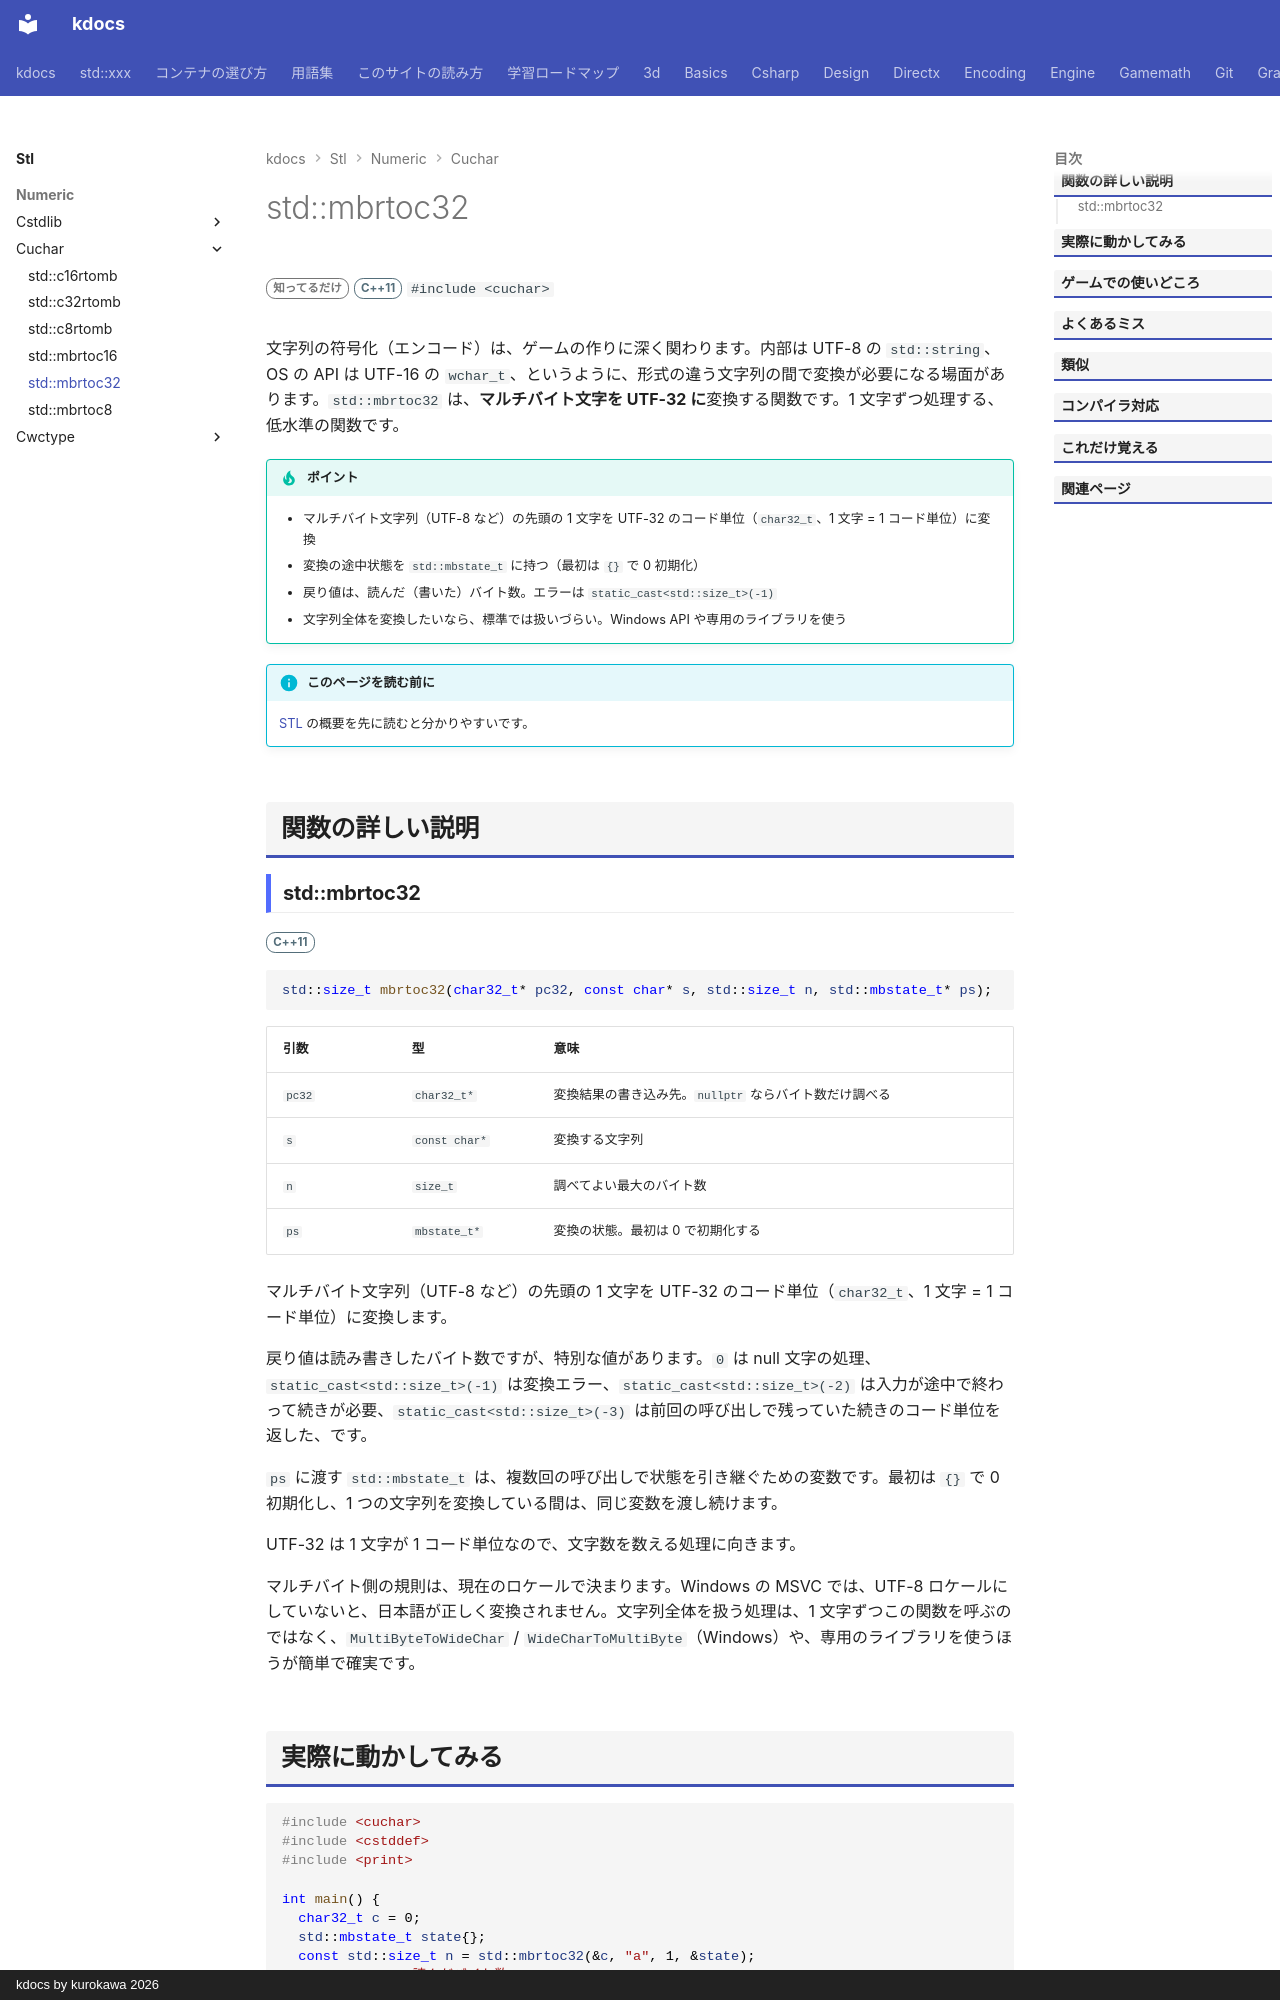

repository: qwzxdf/kdocs · page: stl/numeric/cuchar/mbrtoc32/index.html · generator: mkdocs · copyright: kdocs by kurokawa 2026

---
title: std::mbrtoc32
summary: "mb → c32：ロケールのマルチバイト文字列 1 文字を UTF-32（コードポイント、`char32_t`）に変換します。"
order: 900
tags:
  - 数値
---

# std::mbrtoc32

<div class="page-badges" markdown>
<span class="rank rank-rare">知ってるだけ</span>
<span class="ver ver-11">C++11</span>
`#include <cuchar>`
</div>

文字列の符号化（エンコード）は、ゲームの作りに深く関わります。内部は UTF-8 の `std::string`、OS の API は UTF-16 の `wchar_t`、というように、形式の違う文字列の間で変換が必要になる場面があります。`std::mbrtoc32` は、<strong>マルチバイト文字を UTF-32 に</strong>変換する関数です。1 文字ずつ処理する、低水準の関数です。

!!! tip "ポイント"
    - マルチバイト文字列（UTF-8 など）の先頭の 1 文字を UTF-32 のコード単位（`char32_t`、1 文字 = 1 コード単位）に変換
    - 変換の途中状態を `std::mbstate_t` に持つ（最初は `{}` で 0 初期化）
    - 戻り値は、読んだ（書いた）バイト数。エラーは `static_cast<std::size_t>(-1)`
    - 文字列全体を変換したいなら、標準では扱いづらい。Windows API や専用のライブラリを使う

!!! info "このページを読む前に"
    [STL](../../index.md) の概要を先に読むと分かりやすいです。

## 関数の詳しい説明
